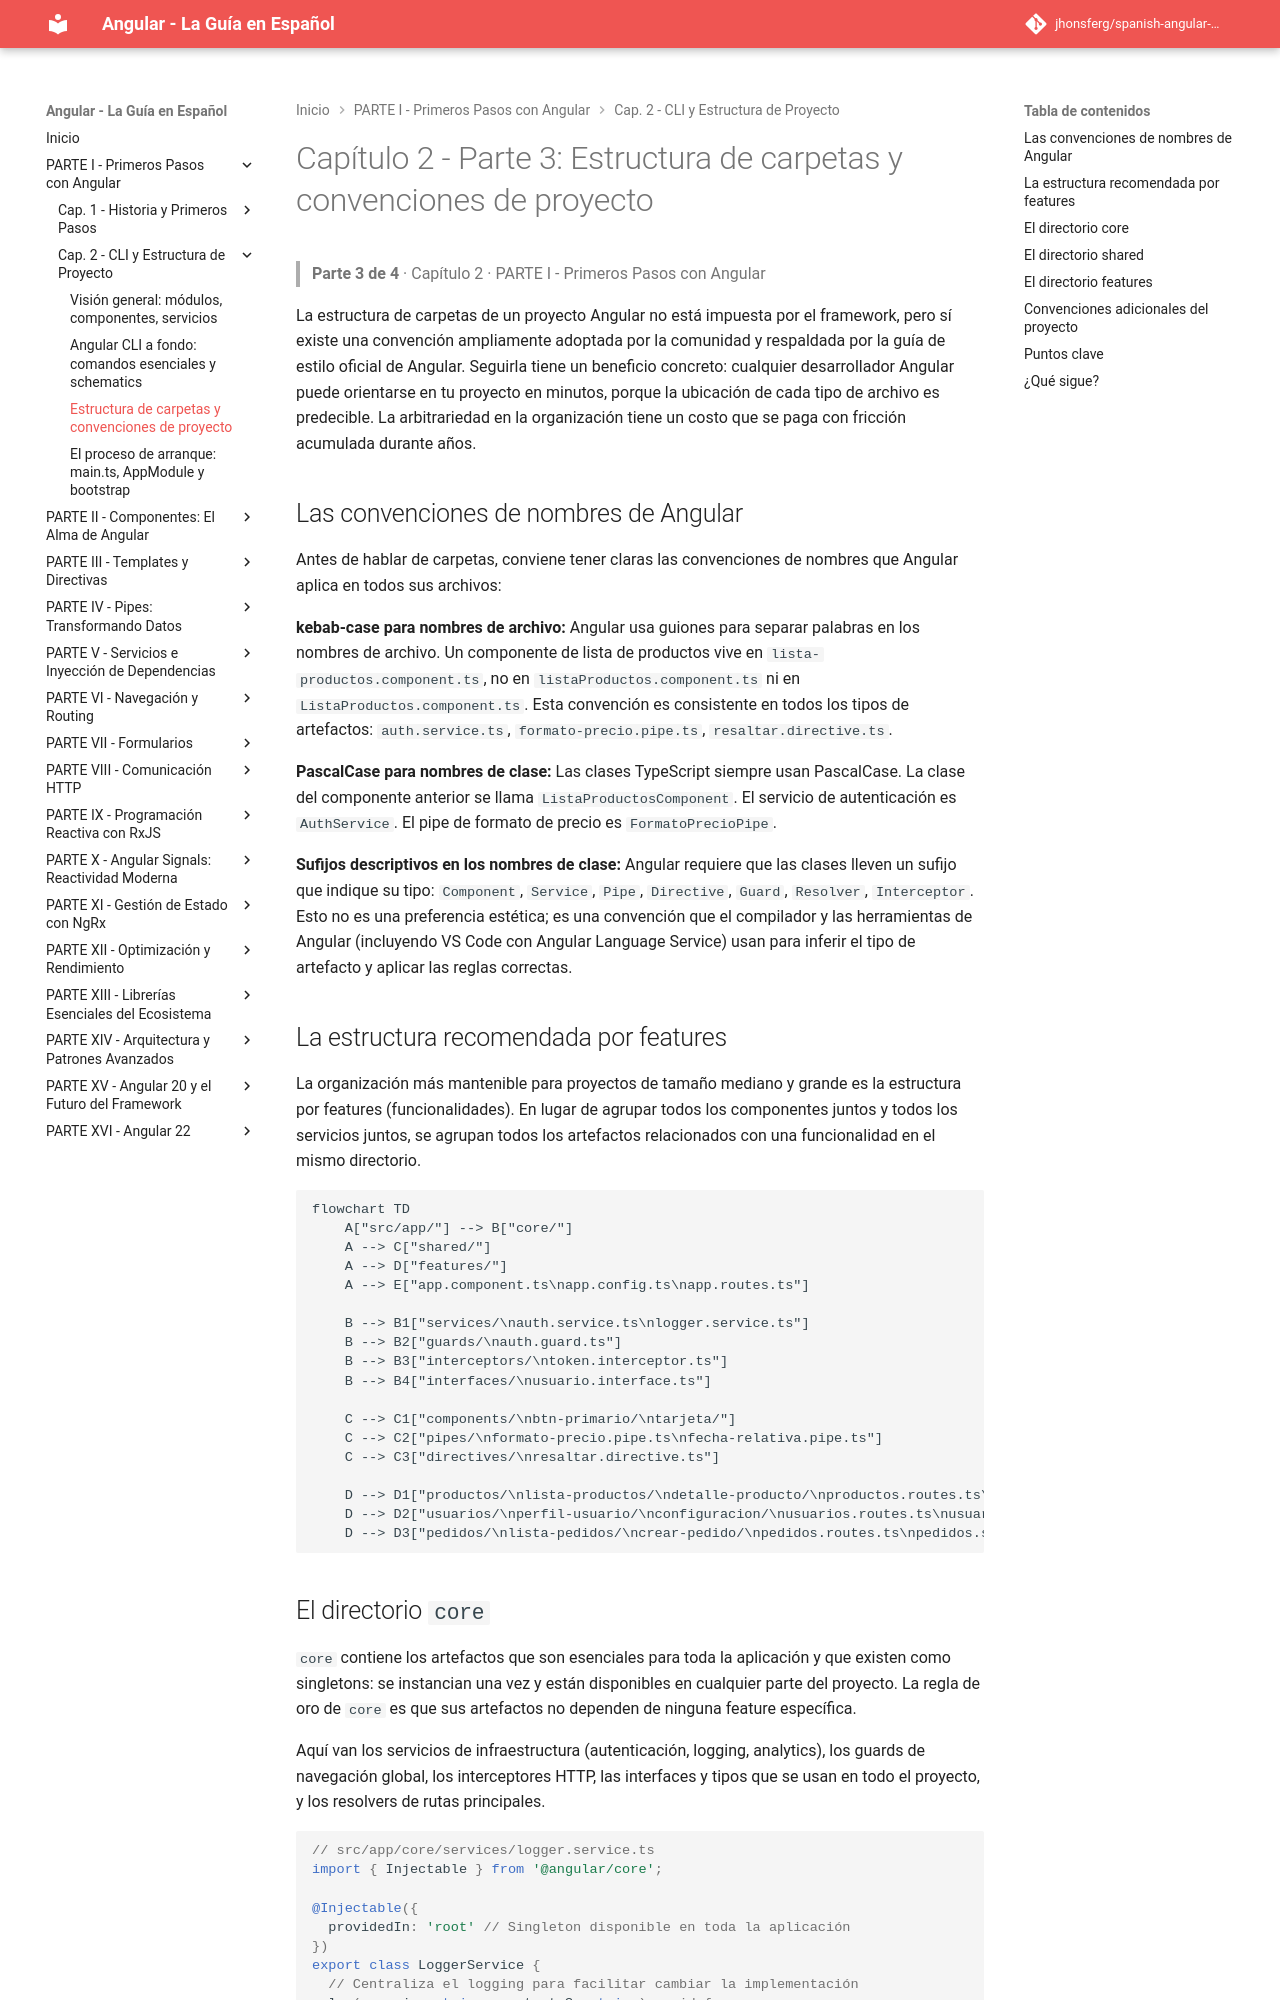

repository: jhonsferg/spanish-angular-guide · page: 02-cli-y-estructura-de-proyecto/3-estructura-de-carpetas-y-convenciones-de-proyecto/index.html · generator: mkdocs

# Capítulo 2 - Parte 3: Estructura de carpetas y convenciones de proyecto

> **Parte 3 de 4** · Capítulo 2 · PARTE I - Primeros Pasos con Angular

La estructura de carpetas de un proyecto Angular no está impuesta por el framework, pero sí existe una convención ampliamente adoptada por la comunidad y respaldada por la guía de estilo oficial de Angular. Seguirla tiene un beneficio concreto: cualquier desarrollador Angular puede orientarse en tu proyecto en minutos, porque la ubicación de cada tipo de archivo es predecible. La arbitrariedad en la organización tiene un costo que se paga con fricción acumulada durante años.

## Las convenciones de nombres de Angular

Antes de hablar de carpetas, conviene tener claras las convenciones de nombres que Angular aplica en todos sus archivos:

**kebab-case para nombres de archivo:** Angular usa guiones para separar palabras en los nombres de archivo. Un componente de lista de productos vive en `lista-productos.component.ts`, no en `listaProductos.component.ts` ni en `ListaProductos.component.ts`. Esta convención es consistente en todos los tipos de artefactos: `auth.service.ts`, `formato-precio.pipe.ts`, `resaltar.directive.ts`.

**PascalCase para nombres de clase:** Las clases TypeScript siempre usan PascalCase. La clase del componente anterior se llama `ListaProductosComponent`. El servicio de autenticación es `AuthService`. El pipe de formato de precio es `FormatoPrecioPipe`.

**Sufijos descriptivos en los nombres de clase:** Angular requiere que las clases lleven un sufijo que indique su tipo: `Component`, `Service`, `Pipe`, `Directive`, `Guard`, `Resolver`, `Interceptor`. Esto no es una preferencia estética; es una convención que el compilador y las herramientas de Angular (incluyendo VS Code con Angular Language Service) usan para inferir el tipo de artefacto y aplicar las reglas correctas.

## La estructura recomendada por features

La organización más mantenible para proyectos de tamaño mediano y grande es la estructura por features (funcionalidades). En lugar de agrupar todos los componentes juntos y todos los servicios juntos, se agrupan todos los artefactos relacionados con una funcionalidad en el mismo directorio.

```mermaid
flowchart TD
    A["src/app/"] --> B["core/"]
    A --> C["shared/"]
    A --> D["features/"]
    A --> E["app.component.ts\napp.config.ts\napp.routes.ts"]

    B --> B1["services/\nauth.service.ts\nlogger.service.ts"]
    B --> B2["guards/\nauth.guard.ts"]
    B --> B3["interceptors/\ntoken.interceptor.ts"]
    B --> B4["interfaces/\nusuario.interface.ts"]

    C --> C1["components/\nbtn-primario/\ntarjeta/"]
    C --> C2["pipes/\nformato-precio.pipe.ts\nfecha-relativa.pipe.ts"]
    C --> C3["directives/\nresaltar.directive.ts"]

    D --> D1["productos/\nlista-productos/\ndetalle-producto/\nproductos.routes.ts\nproductos.service.ts"]
    D --> D2["usuarios/\nperfil-usuario/\nconfiguracion/\nusuarios.routes.ts\nusuarios.service.ts"]
    D --> D3["pedidos/\nlista-pedidos/\ncrear-pedido/\npedidos.routes.ts\npedidos.service.ts"]
```
